Labelled photos from "datasets", an image-classification folder in peterhsu2018/AIA_project. The possible labels are: abnormal, normal.

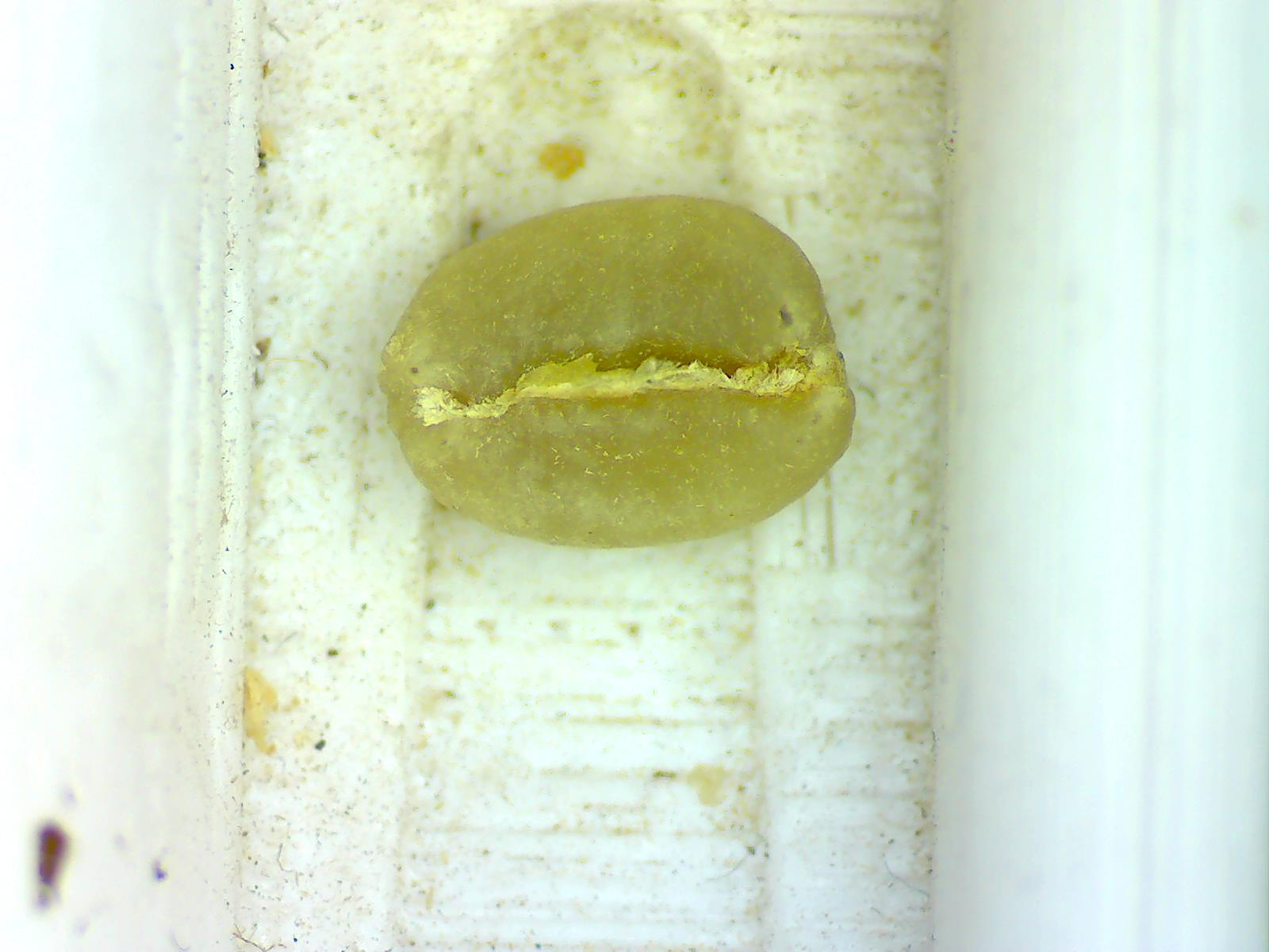
Label: normal

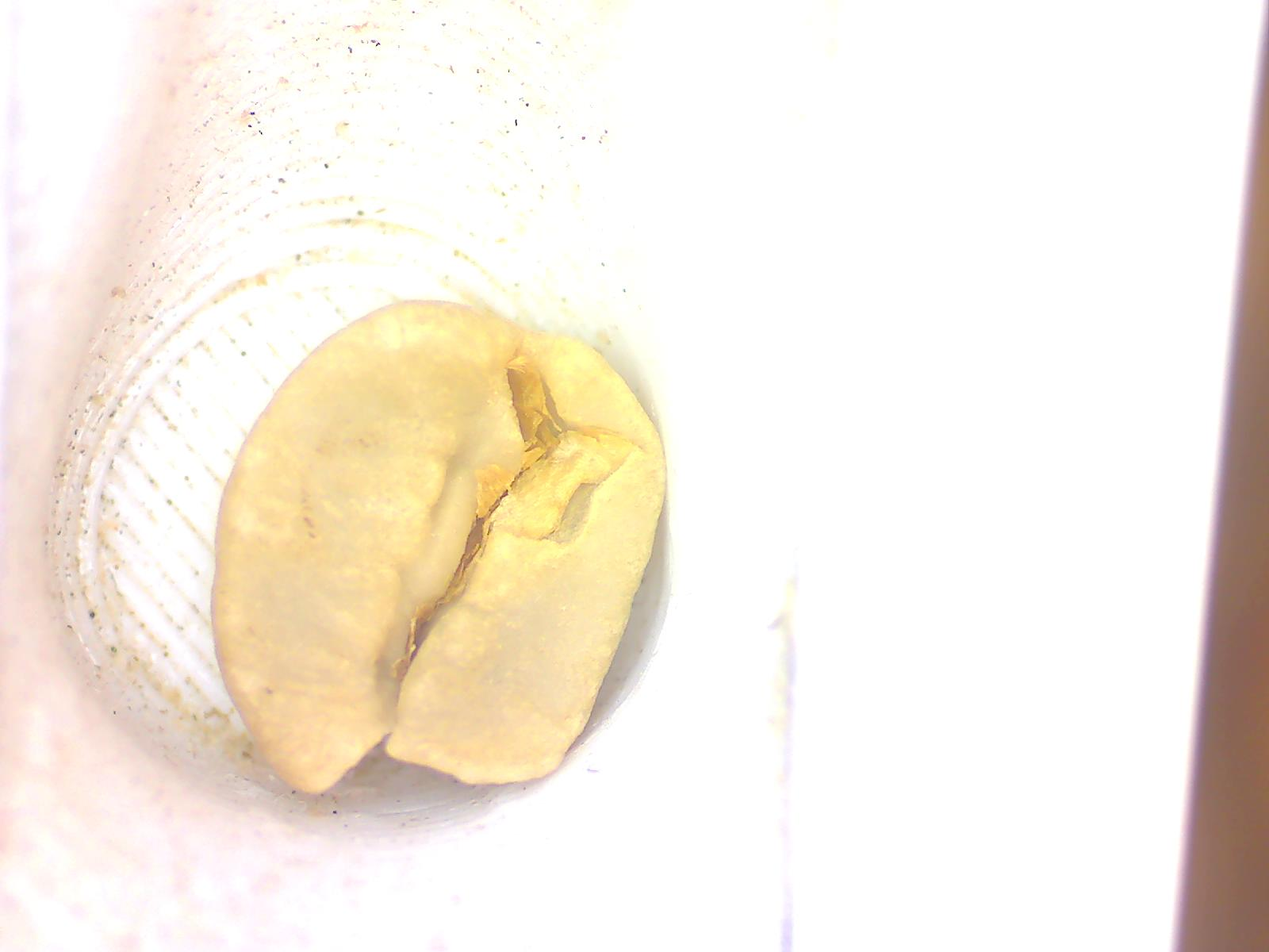
Label: abnormal

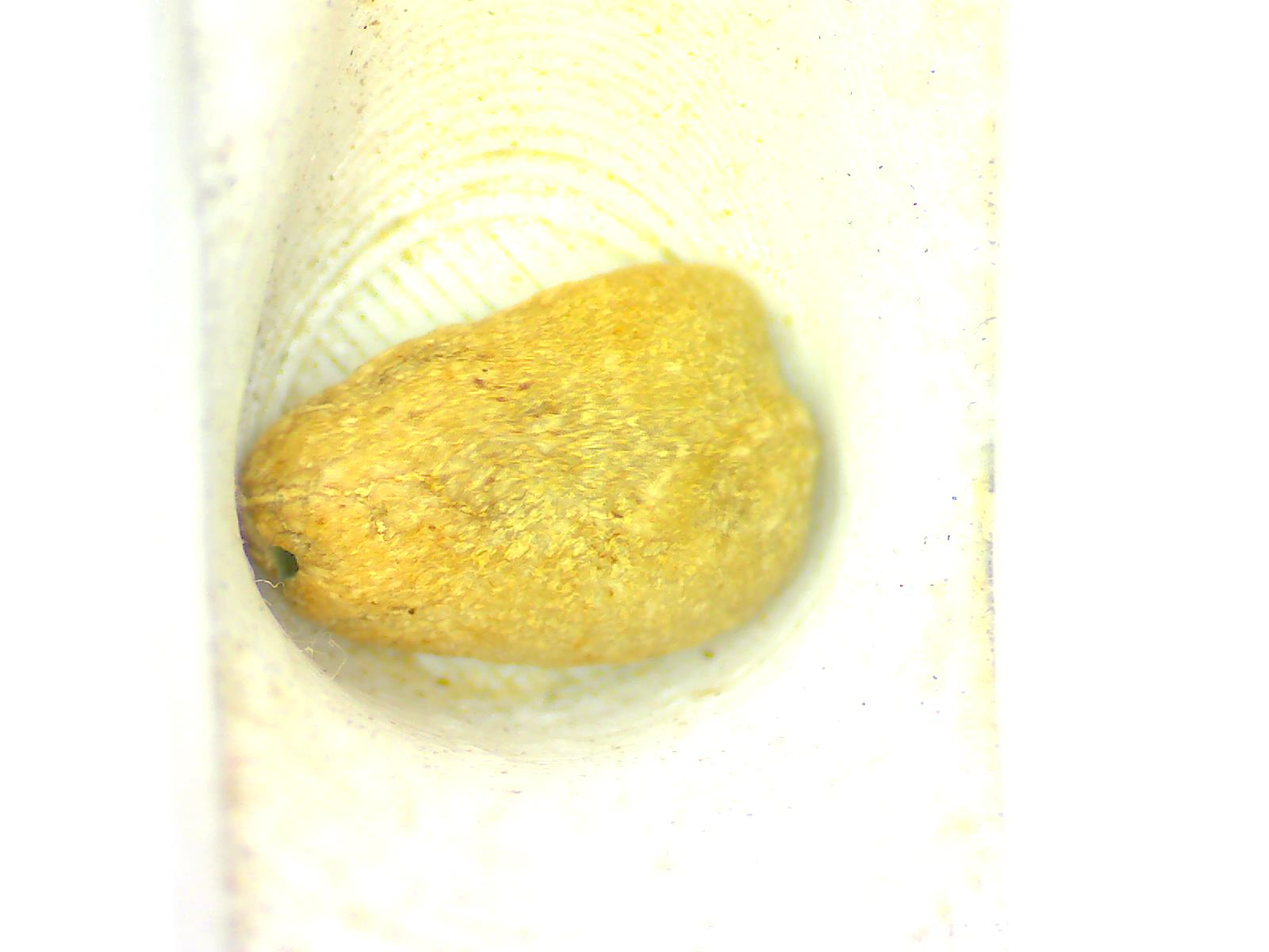
Label: abnormal

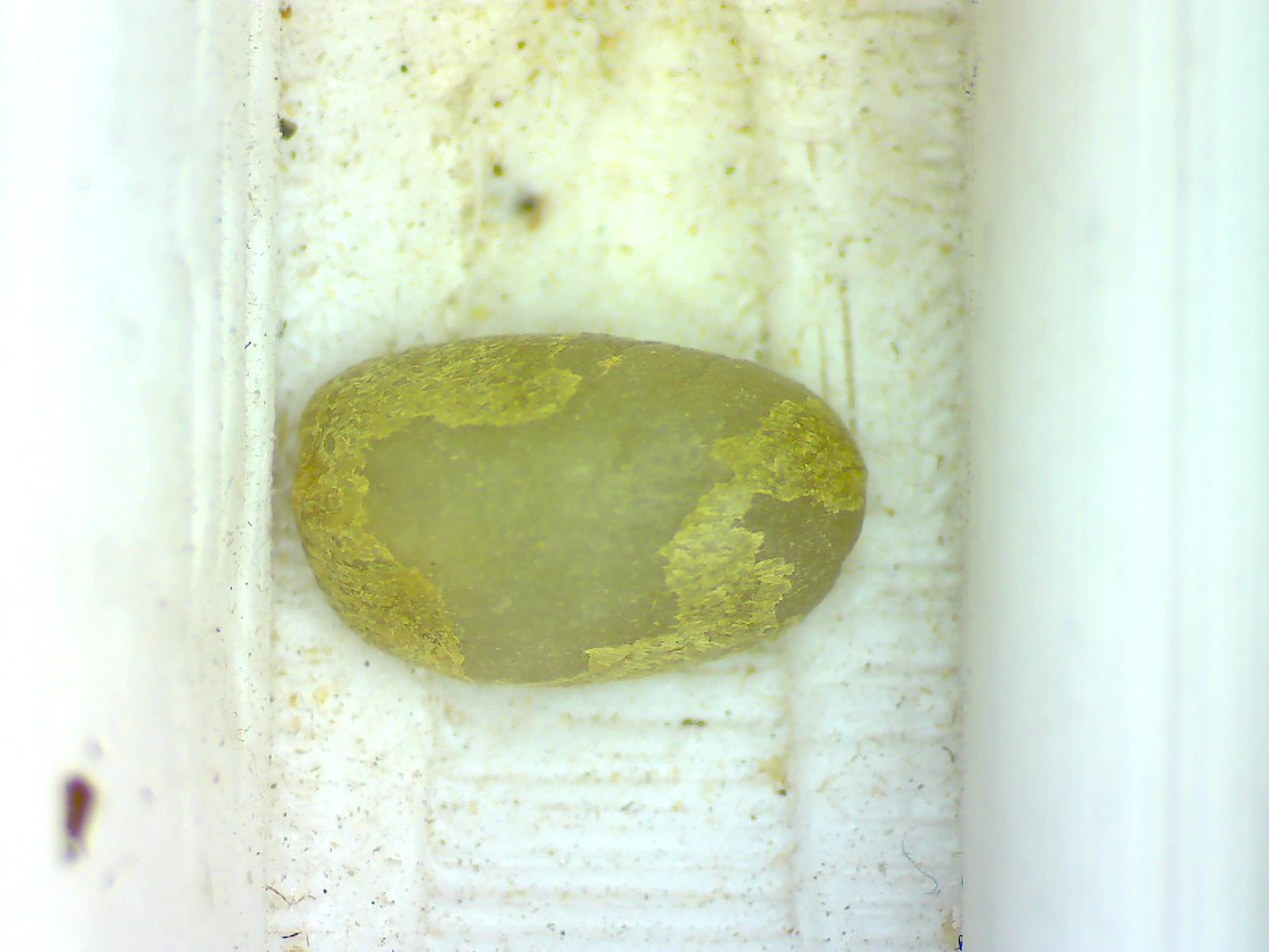
Label: normal

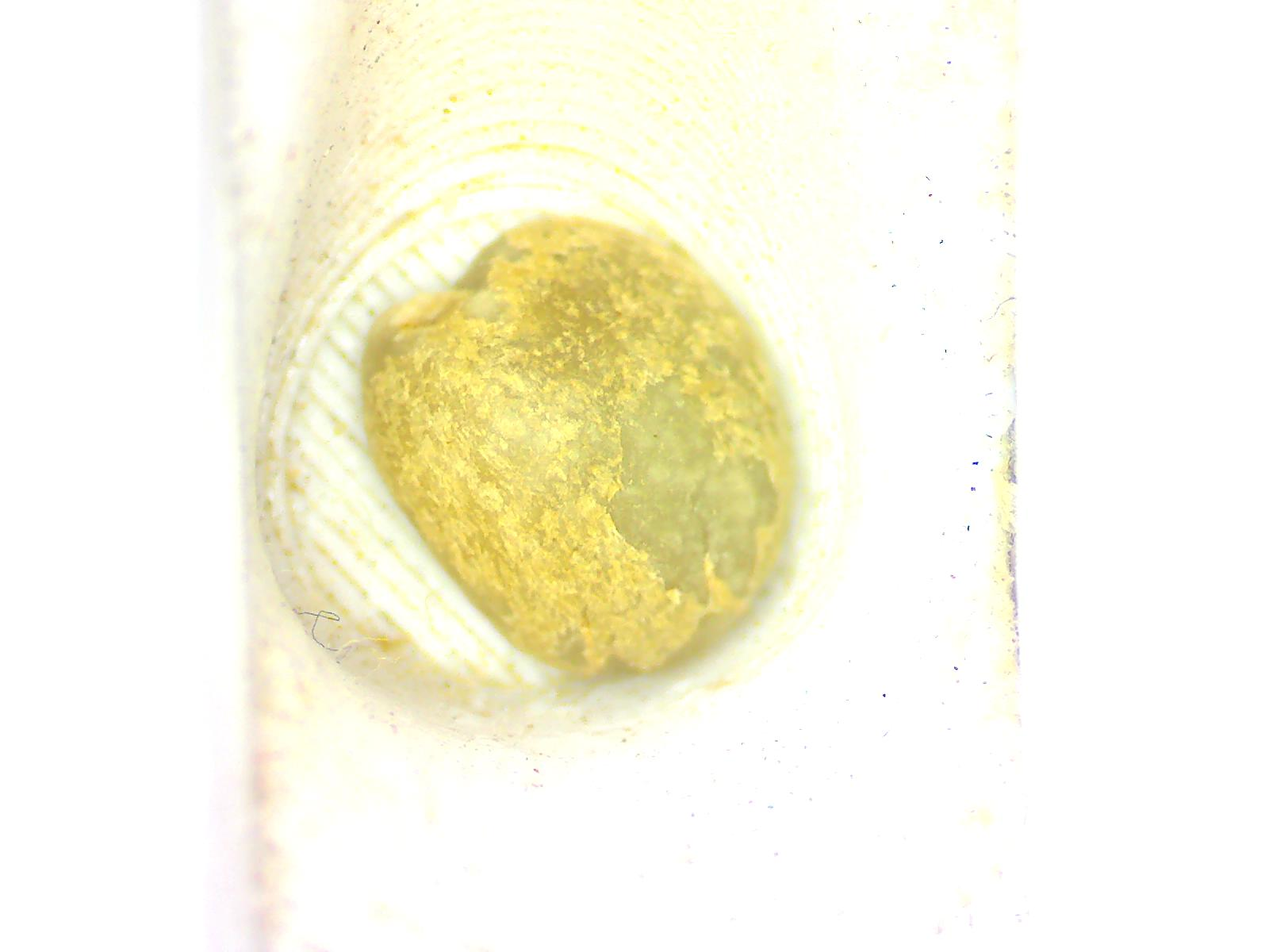
Label: normal

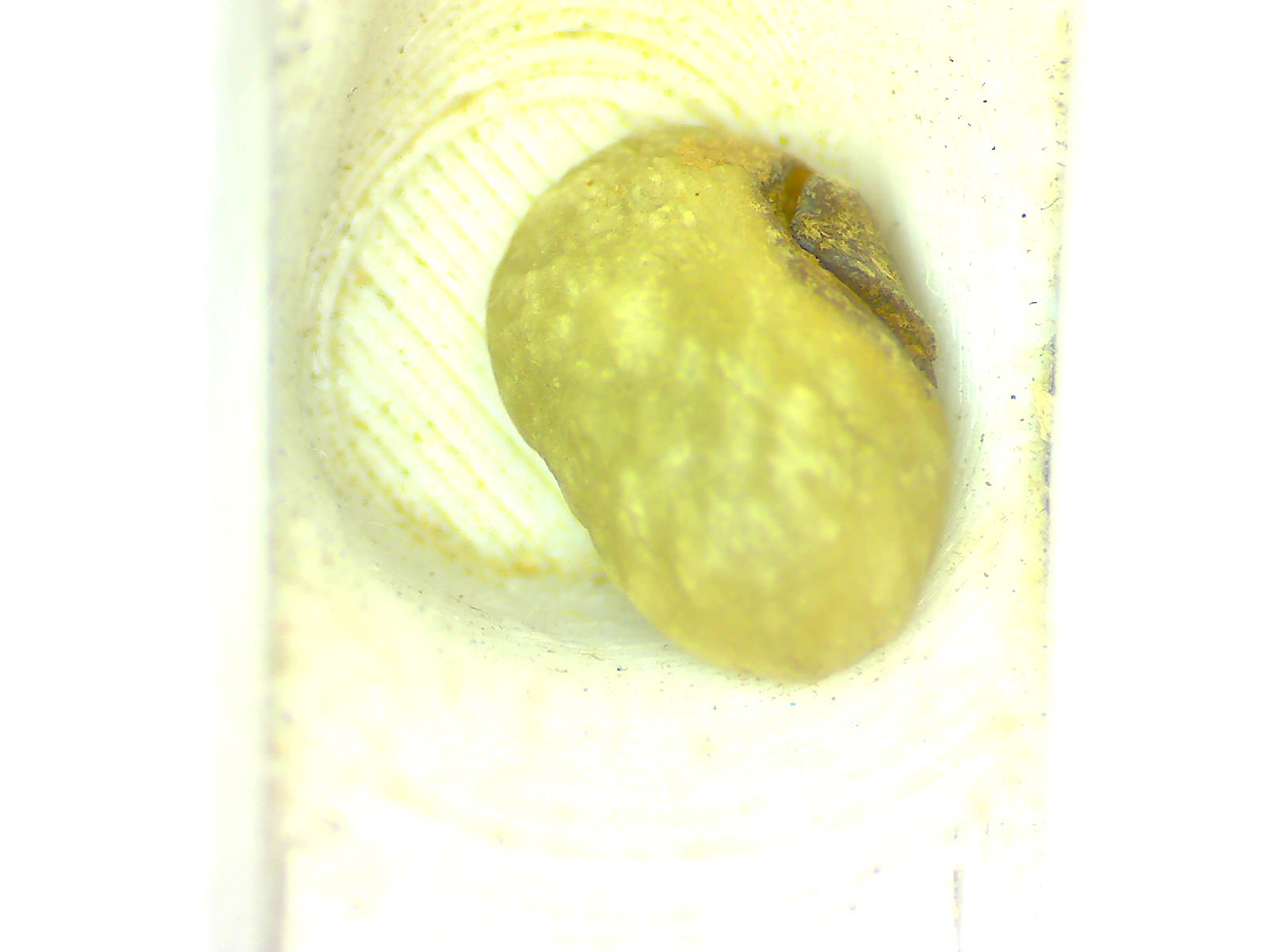
Label: abnormal
